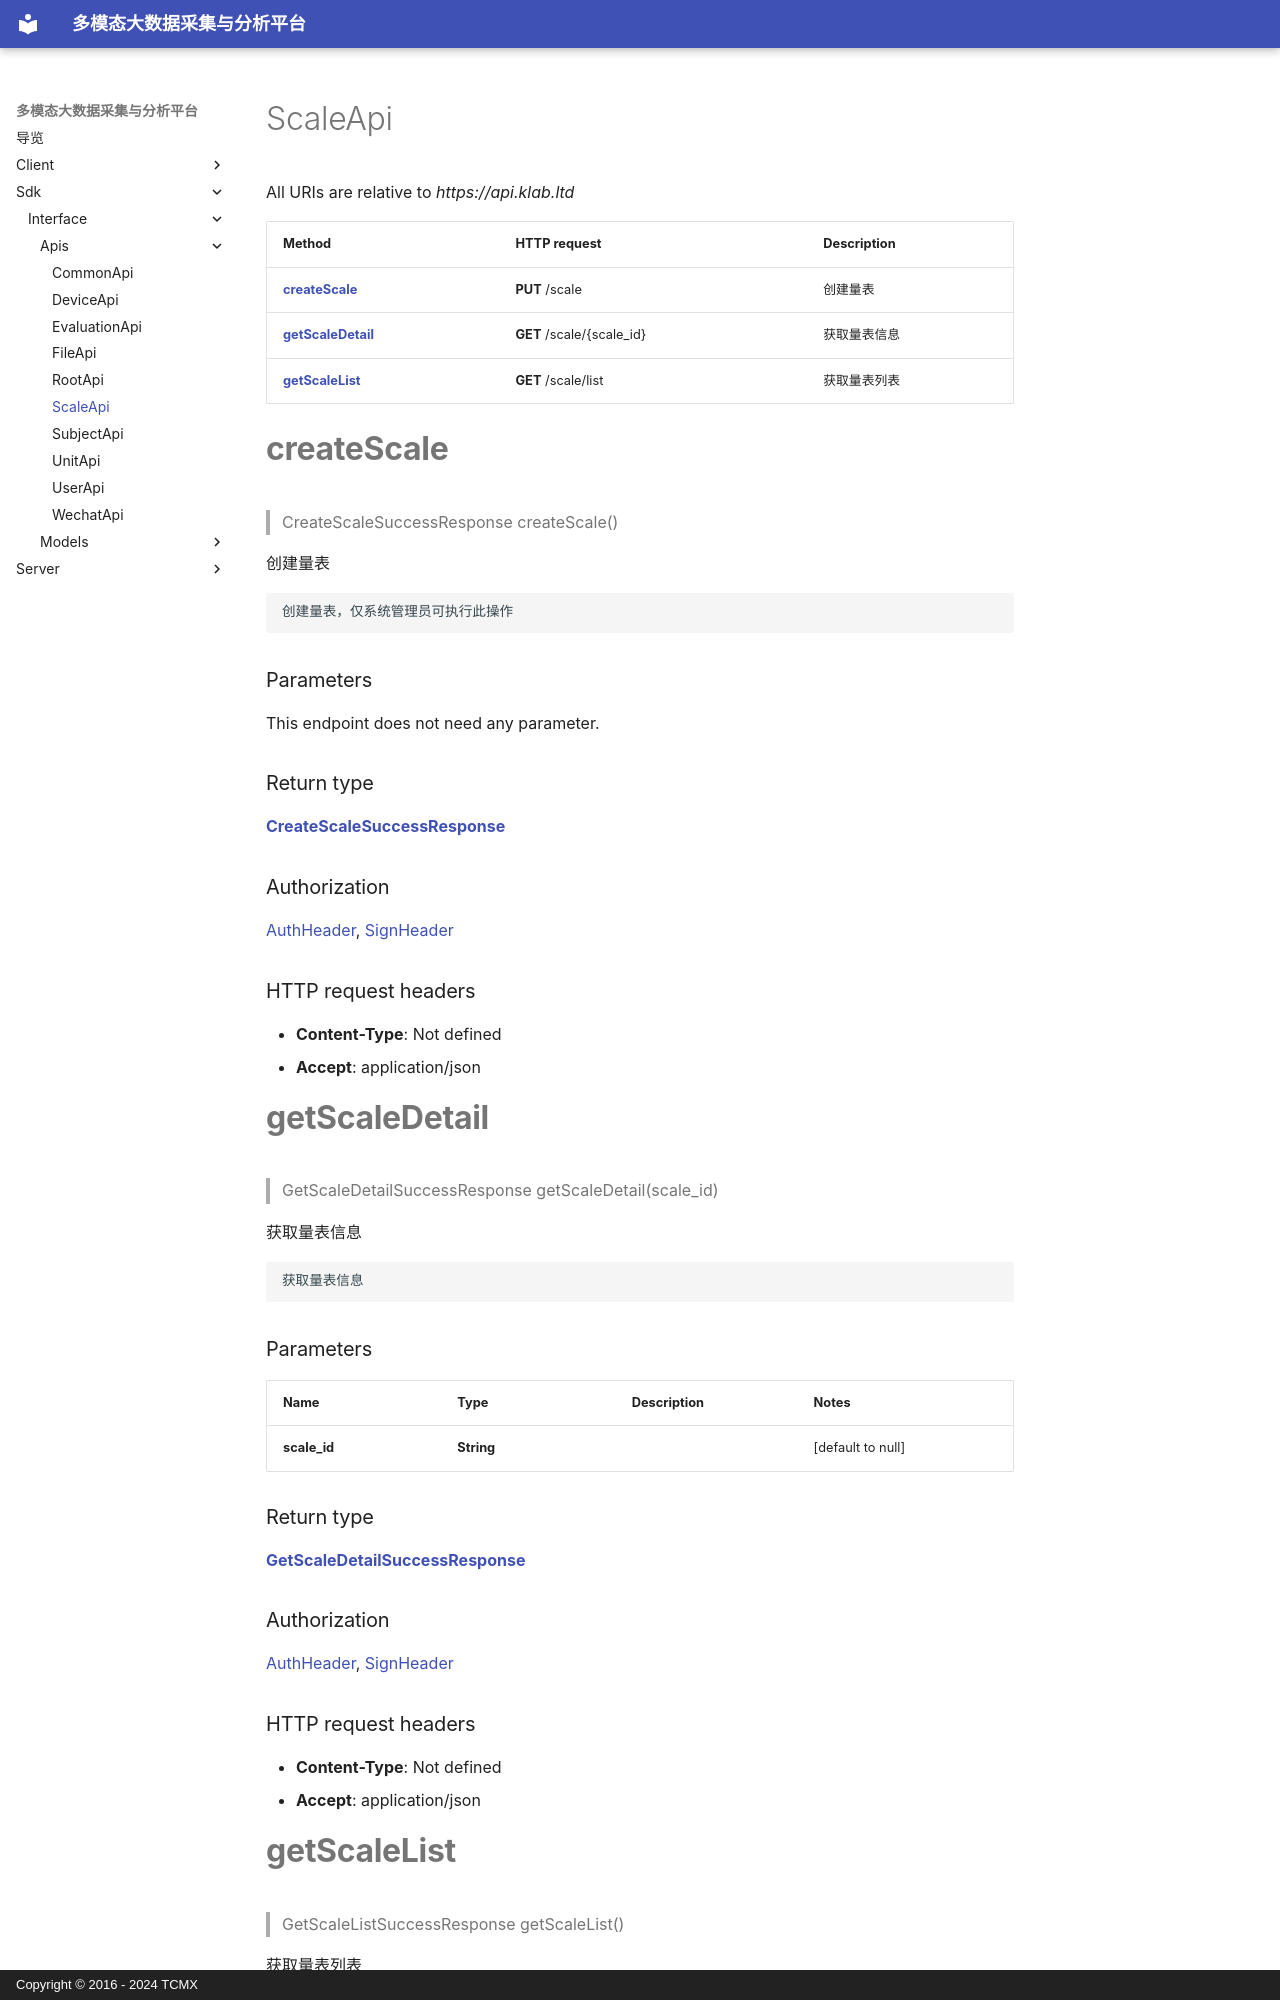

repository: xiehuijie/tcmx-mmbdcap · page: sdk/interface/Apis/ScaleApi/index.html · generator: mkdocs · copyright: Copyright © 2016 - 2024 TCMX

# ScaleApi

All URIs are relative to *https://api.klab.ltd*

| Method | HTTP request | Description |
|------------- | ------------- | -------------|
| [**createScale**](ScaleApi.md#createScale) | **PUT** /scale | 创建量表 |
| [**getScaleDetail**](ScaleApi.md#getScaleDetail) | **GET** /scale/{scale_id} | 获取量表信息 |
| [**getScaleList**](ScaleApi.md#getScaleList) | **GET** /scale/list | 获取量表列表 |


<a name="createScale"></a>
# **createScale**
> CreateScaleSuccessResponse createScale()

创建量表

    创建量表，仅系统管理员可执行此操作

### Parameters
This endpoint does not need any parameter.

### Return type

[**CreateScaleSuccessResponse**](../Models/CreateScaleSuccessResponse.md)

### Authorization

[AuthHeader](../README.md#AuthHeader), [SignHeader](../README.md#SignHeader)

### HTTP request headers

- **Content-Type**: Not defined
- **Accept**: application/json

<a name="getScaleDetail"></a>
# **getScaleDetail**
> GetScaleDetailSuccessResponse getScaleDetail(scale\_id)

获取量表信息

    获取量表信息

### Parameters

|Name | Type | Description  | Notes |
|------------- | ------------- | ------------- | -------------|
| **scale\_id** | **String**|  | [default to null] |

### Return type

[**GetScaleDetailSuccessResponse**](../Models/GetScaleDetailSuccessResponse.md)

### Authorization

[AuthHeader](../README.md#AuthHeader), [SignHeader](../README.md#SignHeader)

### HTTP request headers

- **Content-Type**: Not defined
- **Accept**: application/json

<a name="getScaleList"></a>
